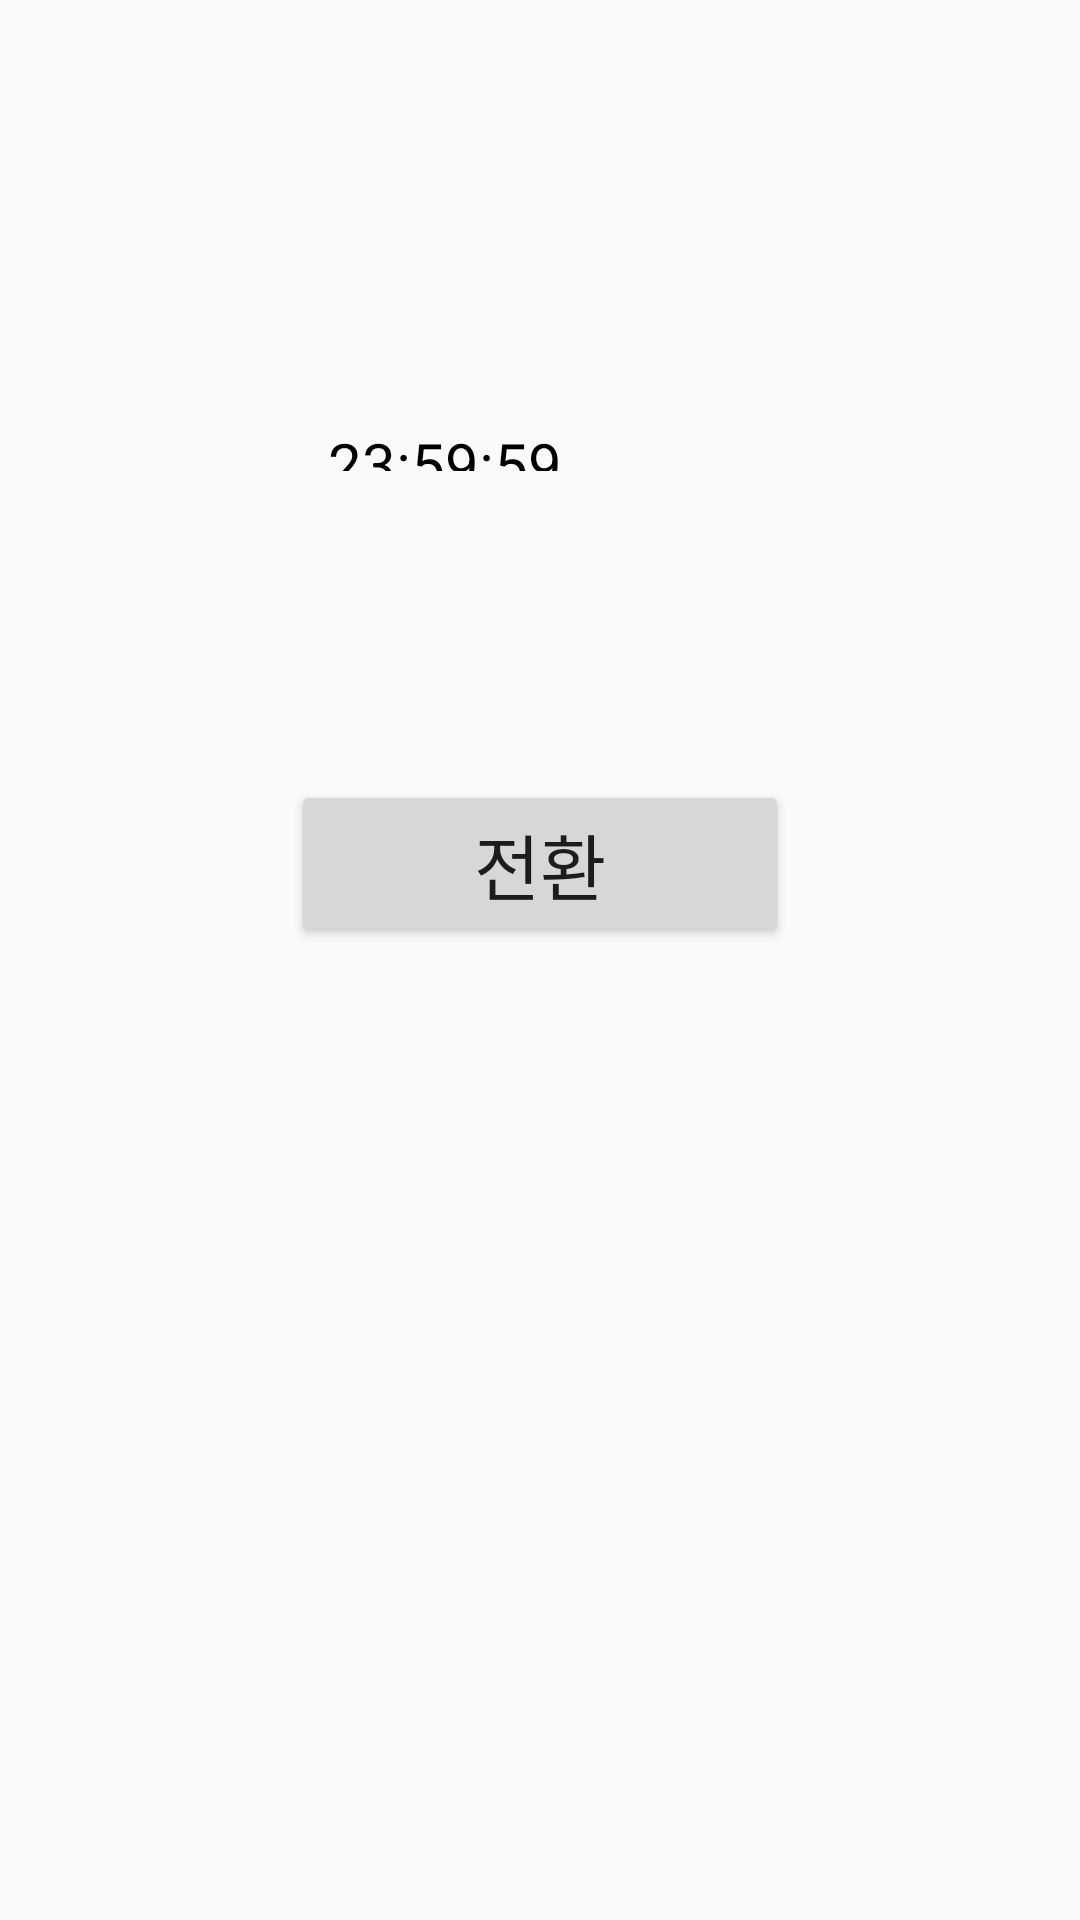

Reconstruct the res/layout file that produces this screen, plus the resources it refers to.
<!-- AndroidManifest.xml: application theme Theme.FocusDetection -->
<!-- res/layout/activity_main.xml -->
<?xml version="1.0" encoding="utf-8"?>
<androidx.constraintlayout.widget.ConstraintLayout xmlns:android="http://schemas.android.com/apk/res/android"
    xmlns:app="http://schemas.android.com/apk/res-auto"
    xmlns:tools="http://schemas.android.com/tools"
    android:layout_width="match_parent"
    android:layout_height="match_parent">

    <TextView
        android:id="@+id/time_counter_id2"
        android:layout_width="219dp"
        android:layout_height="0dp"
        android:layout_gravity="center|right"
        android:layout_marginStart="39dp"
        android:layout_marginTop="101dp"
        android:layout_marginBottom="103dp"
        android:gravity="center"
        android:paddingTop="40dp"
        android:text="23:59:59"
        android:textColor="#000000"
        android:textSize="20sp"
        app:layout_constraintBottom_toTopOf="@+id/toggleButton"
        app:layout_constraintStart_toStartOf="parent"
        app:layout_constraintTop_toTopOf="parent" />

    <Button
        android:id="@+id/toggleButton"
        android:layout_width="166dp"
        android:layout_height="0dp"
        android:layout_marginBottom="324dp"
        android:onClick="onClicks"
        android:text="전환"
        android:textSize="24sp"
        app:layout_constraintBottom_toBottomOf="parent"
        app:layout_constraintEnd_toEndOf="parent"
        app:layout_constraintStart_toStartOf="parent"
        app:layout_constraintTop_toBottomOf="@+id/time_counter_id2"
        app:layout_constraintVertical_bias="0.499" />
</androidx.constraintlayout.widget.ConstraintLayout>
<!-- resources referenced by this layout -->
<resources>
  <style name="Theme.FocusDetection" parent="Theme.AppCompat.Light">
          
          <item name="colorPrimary">@color/purple_500</item>
          <item name="colorPrimaryVariant">@color/purple_700</item>
          <item name="colorOnPrimary">@color/white</item>
          
          <item name="colorSecondary">@color/teal_200</item>
          <item name="colorSecondaryVariant">@color/teal_700</item>
          <item name="colorOnSecondary">@color/black</item>
          
          <item name="android:statusBarColor" tools:targetApi="l">?attr/colorPrimaryVariant</item>
          
          <item name="windowActionBar">false</item>
          <item name="windowNoTitle">true</item>
      </style>
  <!-- not gathered from this repository: default colours our renderer supplied (Android Studio template values) -->
  <color name="purple_500">#FF6200EE</color>
  <color name="purple_700">#FF3700B3</color>
  <color name="teal_200">#FF03DAC5</color>
  <color name="teal_700">#FF018786</color>
  <color name="black">#FF000000</color>
  <color name="white">#FFFFFFFF</color>
</resources>
